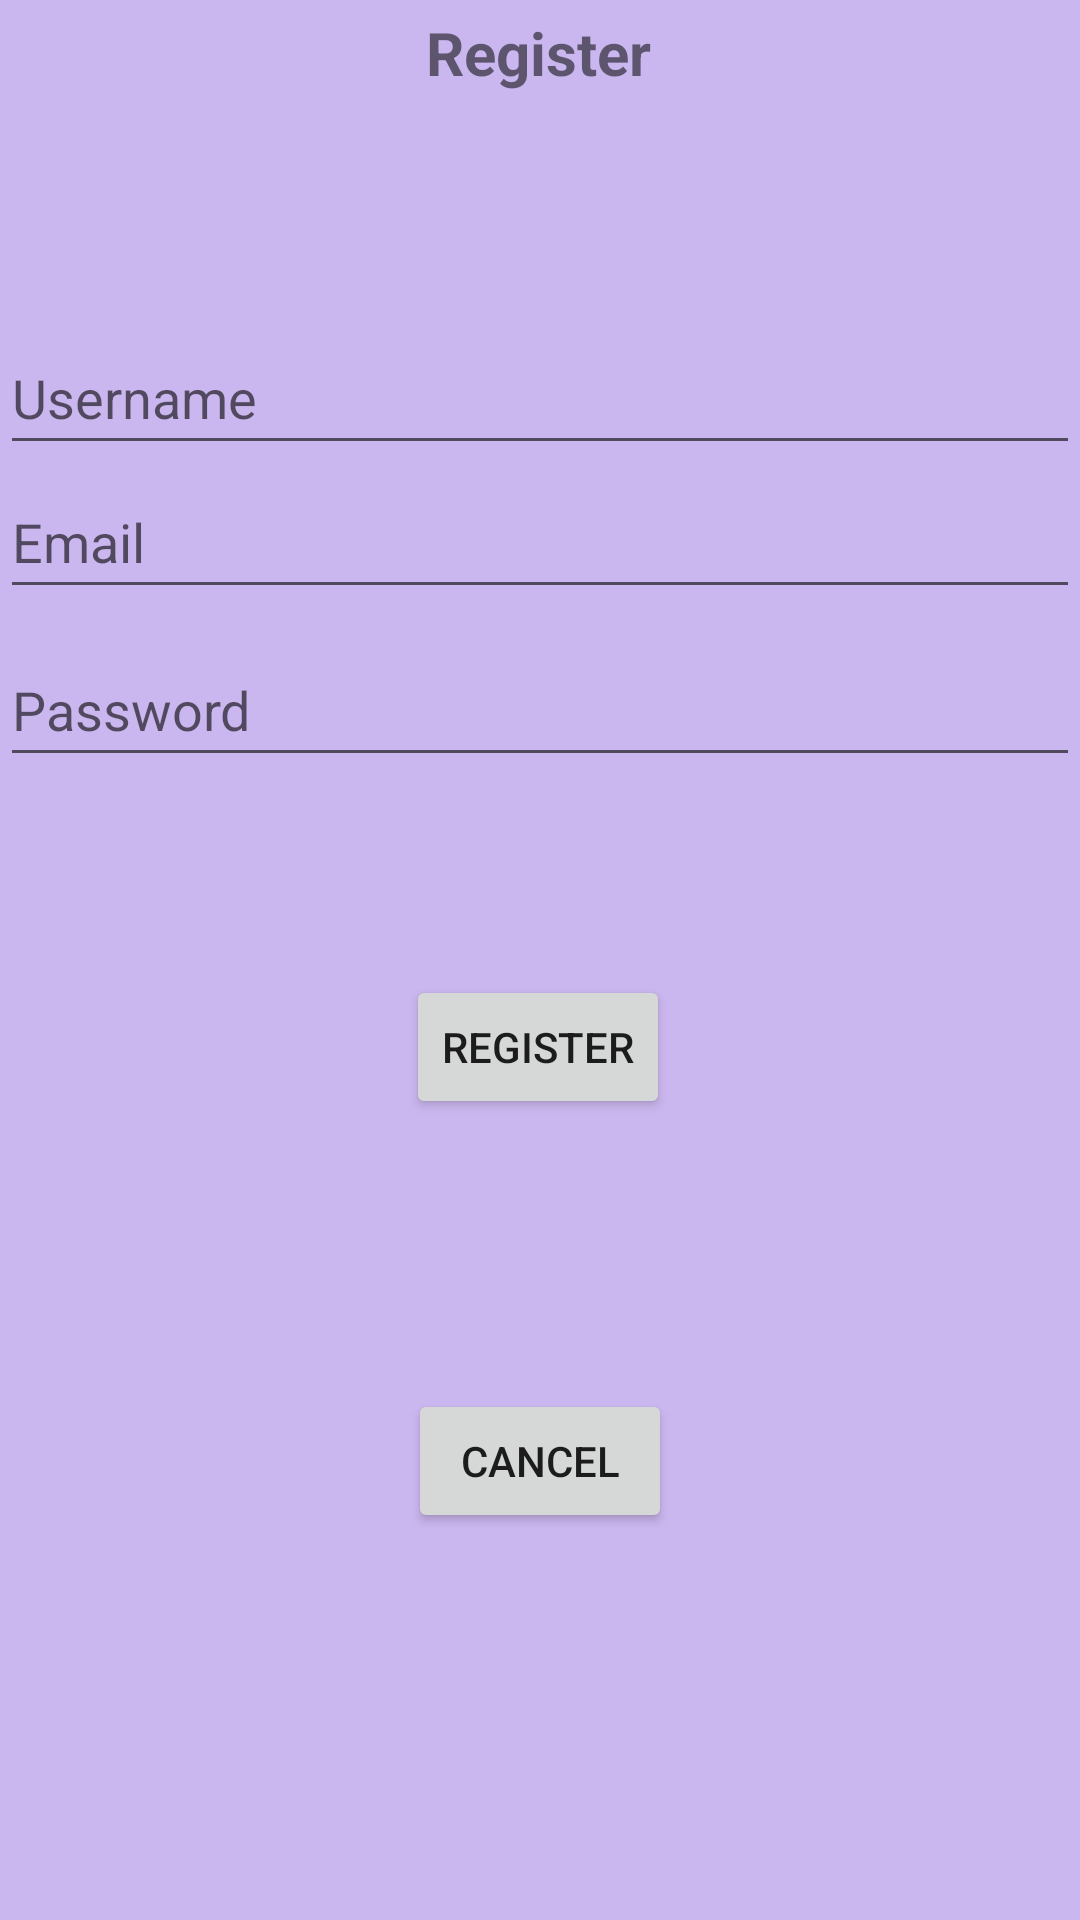

Write the Android layout XML for this screen, with the resource values it uses.
<!-- AndroidManifest.xml: application theme Theme.VenditOOP -->
<!-- res/layout/activity_register.xml -->
<?xml version="1.0" encoding="utf-8"?>
<androidx.constraintlayout.widget.ConstraintLayout xmlns:android="http://schemas.android.com/apk/res/android"
    xmlns:app="http://schemas.android.com/apk/res-auto"
    xmlns:tools="http://schemas.android.com/tools"
    android:id="@+id/container"
    android:layout_width="match_parent"
    android:layout_height="match_parent"
    tools:context=".ui.register.RegisterActivity"
    android:background="@color/vendit_purple"
    tools:ignore="TextFields" >
    
    <TextView
        android:id="@+id/textView3"
        android:layout_width="wrap_content"
        android:layout_height="wrap_content"
        android:text="Register"
        android:textSize="20sp"
        android:textStyle="bold"
        app:layout_constraintBottom_toTopOf="@+id/email"
        app:layout_constraintEnd_toEndOf="parent"
        app:layout_constraintHorizontal_bias="0.498"
        app:layout_constraintStart_toStartOf="parent"
        app:layout_constraintTop_toTopOf="parent"
        app:layout_constraintVertical_bias="0.031"
        tools:ignore="HardcodedText" />

    <EditText
        android:id="@+id/username"
        android:layout_width="0dp"
        android:layout_height="wrap_content"
        android:layout_marginTop="76dp"
        android:hint="Username"
        android:inputType="textEmailAddress"
        android:minHeight="48dp"
        android:selectAllOnFocus="true"
        app:layout_constraintEnd_toEndOf="parent"
        app:layout_constraintHorizontal_bias="0.0"
        app:layout_constraintStart_toStartOf="parent"
        app:layout_constraintTop_toBottomOf="@id/textView3"
        android:importantForAutofill="no"
        tools:ignore="HardcodedText" />

    <EditText
        android:id="@+id/email"
        android:layout_width="0dp"
        android:layout_height="wrap_content"
        android:hint="@string/prompt_email"
        android:inputType="text"
        android:minHeight="48dp"
        android:selectAllOnFocus="true"
        app:layout_constraintEnd_toEndOf="parent"
        app:layout_constraintStart_toStartOf="parent"
        app:layout_constraintTop_toBottomOf="@id/username"
        android:importantForAutofill="no" />

    <EditText
        android:id="@+id/password"
        android:layout_width="0dp"
        android:layout_height="wrap_content"
        android:layout_marginTop="8dp"
        android:hint="@string/prompt_password"
        android:imeActionLabel="@string/action_sign_in_short"
        android:imeOptions="actionDone"
        android:inputType="textPassword"
        android:minHeight="48dp"
        android:selectAllOnFocus="true"
        app:layout_constraintEnd_toEndOf="parent"
        app:layout_constraintStart_toStartOf="parent"
        app:layout_constraintTop_toBottomOf="@+id/email"
        android:importantForAutofill="no" />

    <Button
        android:id="@+id/registerUser"
        android:layout_width="wrap_content"
        android:layout_height="wrap_content"
        android:layout_marginTop="156dp"
        android:text="Register"
        android:translationY="-90dp"
        app:layout_constraintEnd_toEndOf="parent"
        app:layout_constraintHorizontal_bias="0.498"
        app:layout_constraintStart_toStartOf="parent"
        app:layout_constraintTop_toBottomOf="@+id/password"
        tools:ignore="HardcodedText" />

    <Button
        android:id="@+id/cancel"
        android:layout_width="wrap_content"
        android:layout_height="wrap_content"
        android:layout_centerHorizontal="false"
        android:layout_centerVertical="true"
        android:layout_marginBottom="112dp"
        android:text="Cancel"
        app:layout_constraintBottom_toBottomOf="parent"
        app:layout_constraintEnd_toEndOf="parent"
        app:layout_constraintStart_toStartOf="parent"
        app:layout_constraintTop_toBottomOf="@+id/registerUser"
        app:layout_constraintVertical_bias="0.0"
        tools:ignore="HardcodedText" />

</androidx.constraintlayout.widget.ConstraintLayout>
<!-- resources referenced by this layout -->
<resources>
  <color name="vendit_purple">#FFCBB7EF</color>
  <string name="action_sign_in_short">Sign in</string>
  <string name="prompt_email">Email</string>
  <string name="prompt_password">Password</string>
  <style name="Theme.VenditOOP" parent="Theme.MaterialComponents.DayNight.DarkActionBar">
          
          <item name="colorPrimary">@color/purple_500</item>
          <item name="colorPrimaryVariant">@color/purple_700</item>
          <item name="colorOnPrimary">@color/white</item>
          
          <item name="colorSecondary">@color/teal_200</item>
          <item name="colorSecondaryVariant">@color/teal_700</item>
          <item name="colorOnSecondary">@color/black</item>
          
          <item name="android:statusBarColor" tools:targetApi="l">?attr/colorPrimaryVariant</item>
          
      </style>
  <color name="purple_500">#FF6200EE</color>
  <color name="purple_700">#FF3700B3</color>
  <color name="white">#FFFFFFFF</color>
  <color name="teal_200">#FF03DAC5</color>
  <color name="teal_700">#FF018786</color>
  <color name="black">#FF000000</color>
</resources>
